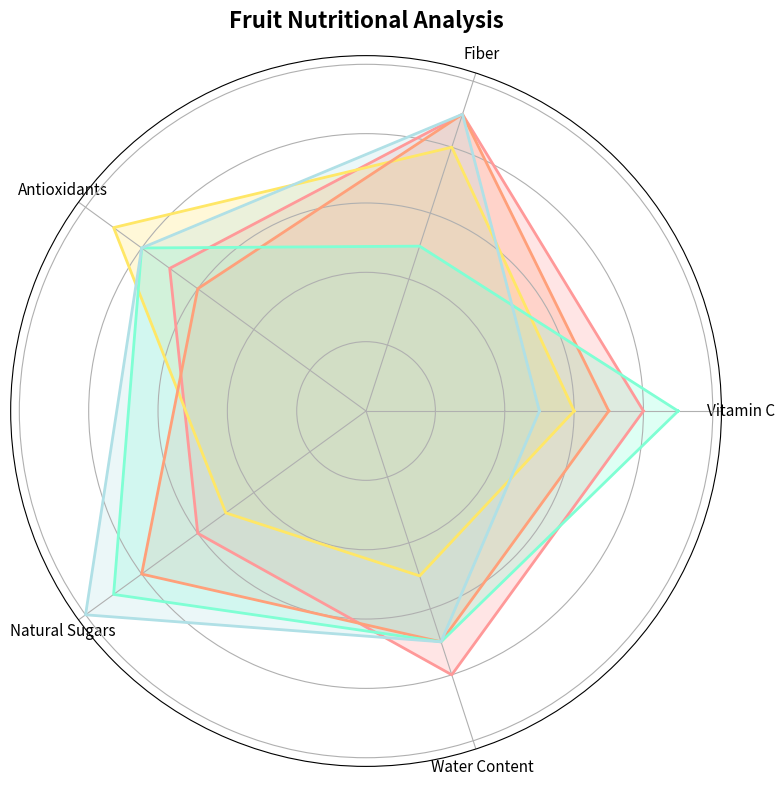

Write the Python code that produced this figure.
import numpy as np
import matplotlib.pyplot as plt

categories = ['Vitamin C', 'Fiber', 'Antioxidants', 'Natural Sugars', 'Water Content']
fruits = ['Apple', 'Banana', 'Orange', 'Strawberry', 'Blueberry']

# Manually shuffled data for each fruit
data = {
    'Apple': [8, 9, 7, 6, 8],
    'Banana': [6, 8, 9, 5, 5],
    'Orange': [7, 9, 6, 8, 7],
    'Strawberry': [9, 5, 8, 9, 7],
    'Blueberry': [5, 9, 8, 10, 7]
}

num_vars = len(categories)

def create_radar_chart(ax, data, color):
    angles = np.linspace(0, 2 * np.pi, num_vars, endpoint=False).tolist()
    data += data[:1]
    angles += angles[:1]
    ax.fill(angles, data, color=color, alpha=0.25)
    ax.plot(angles, data, color=color, linewidth=2)
    ax.set_yticklabels([])
    ax.set_xticks(angles[:-1])
    ax.set_xticklabels(categories, fontsize=11)

fig, ax = plt.subplots(figsize=(8, 8), subplot_kw=dict(polar=True))

colors = ['#FF9999', '#FFE766', '#FFA07A', '#7FFFD4', '#B0E0E6']

for fruit, color in zip(fruits, colors):
    create_radar_chart(ax, data[fruit], color)

ax.set_title('Fruit Nutritional Analysis', size=16, weight='bold', pad=20)

plt.tight_layout()
plt.show()
